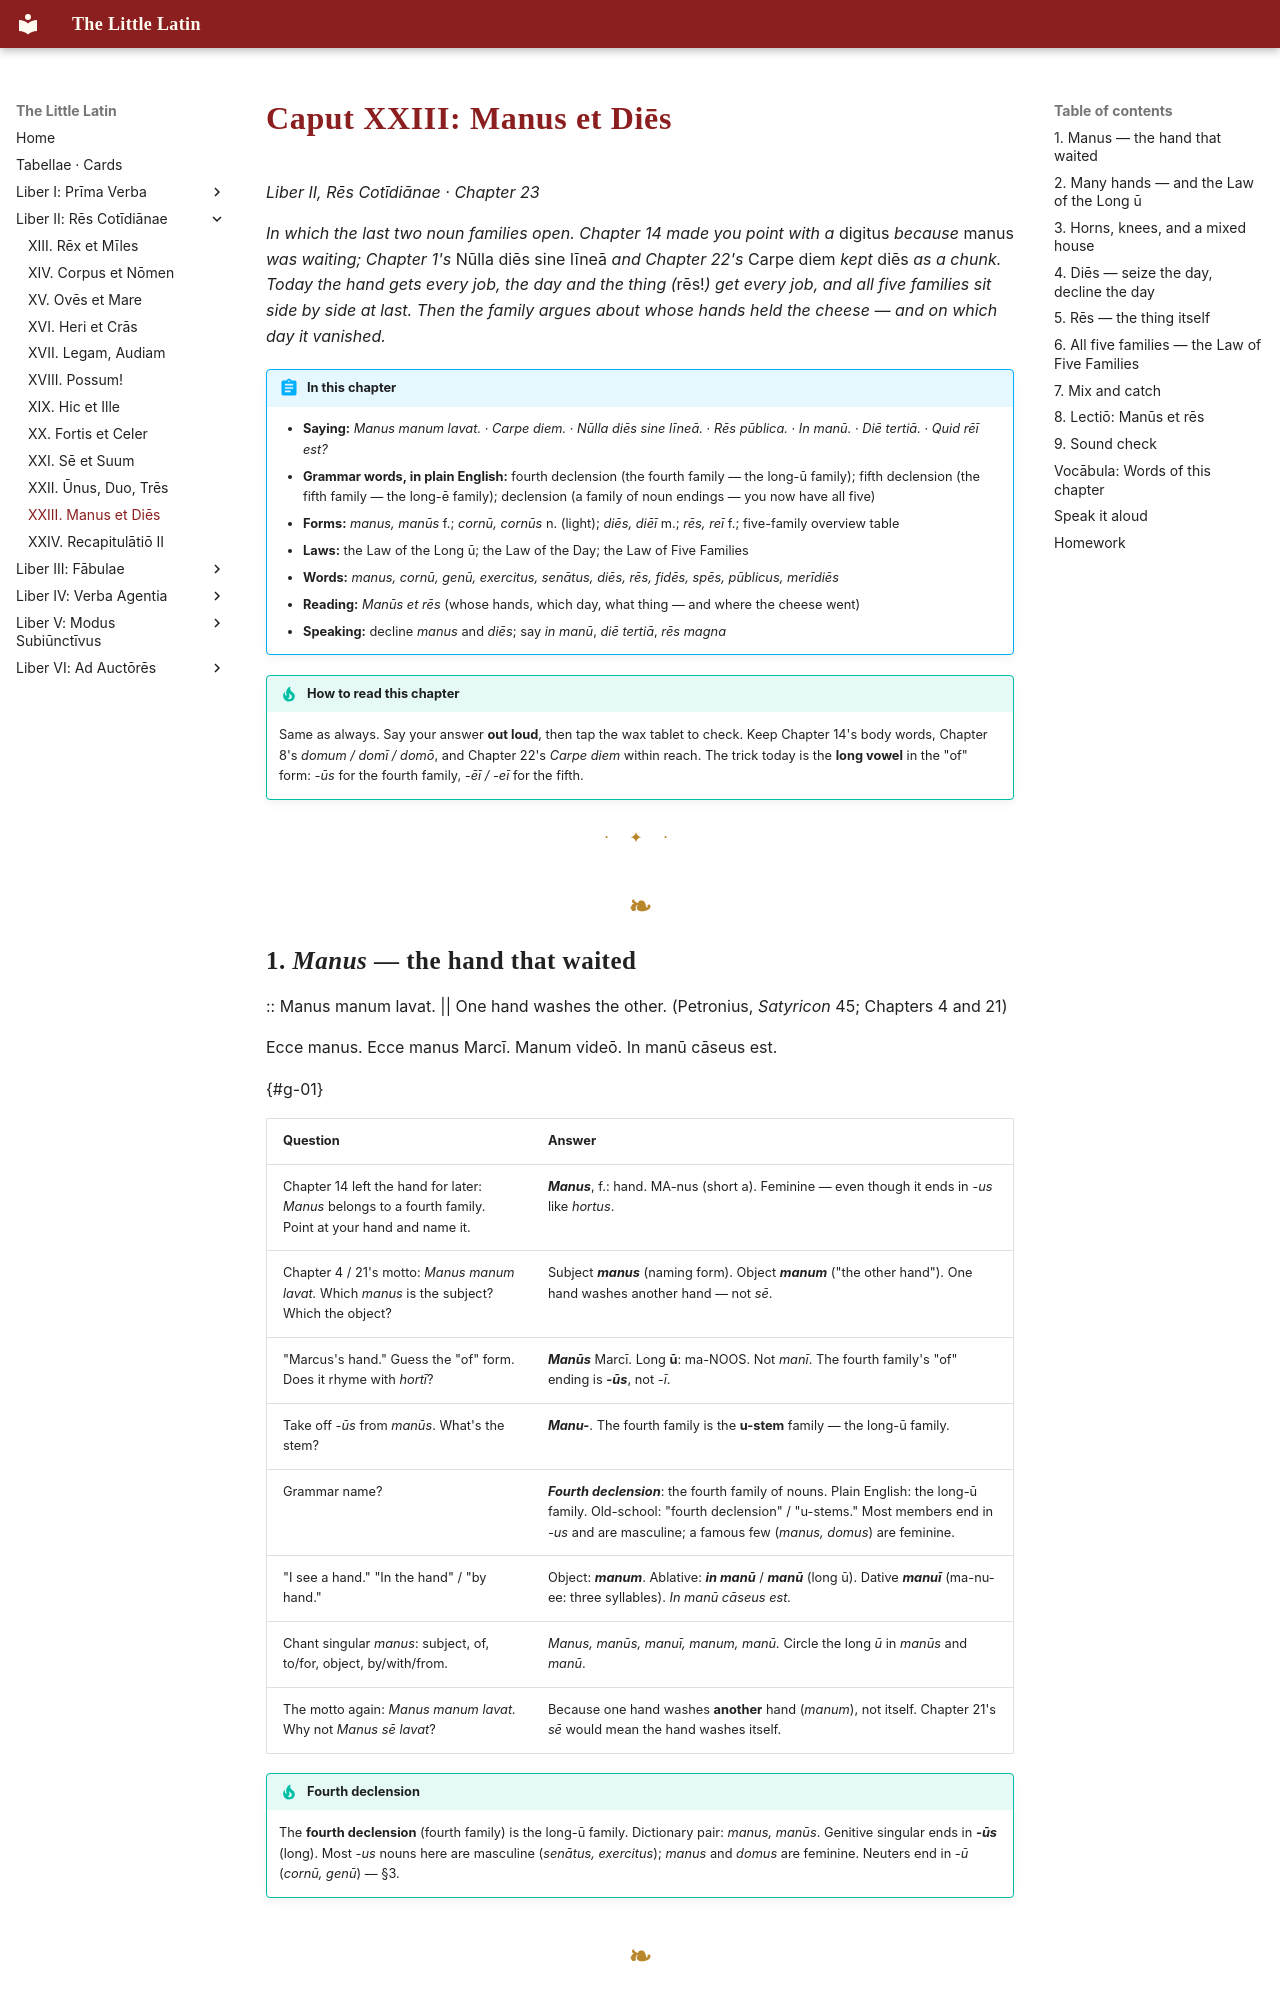

repository: watmin/the-little-latin · page: liber-ii/11-manus-et-dies/index.html · generator: mkdocs

# Caput XXIII: Manus et Diēs

*Liber II, Rēs Cotīdiānae · Chapter 23*

*In which the last two noun families open. Chapter 14 made you point with a* digitus *because* manus *was waiting; Chapter 1's* Nūlla diēs sine līneā *and Chapter 22's* Carpe diem *kept* diēs *as a chunk. Today the hand gets every job, the day and the thing (*rēs!*) get every job, and all five families sit side by side at last. Then the family argues about whose hands held the cheese — and on which day it vanished.*

!!! abstract "In this chapter"
    - **Saying:** *Manus manum lavat.* · *Carpe diem.* · *Nūlla diēs sine līneā.* · *Rēs pūblica.* · *In manū.* · *Diē tertiā.* · *Quid rēī est?*
    - **Grammar words, in plain English:** fourth declension (the fourth family — the long-ū family); fifth declension (the fifth family — the long-ē family); declension (a family of noun endings — you now have all five)
    - **Forms:** *manus, manūs* f.; *cornū, cornūs* n. (light); *diēs, diēī* m.; *rēs, reī* f.; five-family overview table
    - **Laws:** the Law of the Long ū; the Law of the Day; the Law of Five Families
    - **Words:** *manus, cornū, genū, exercitus, senātus, diēs, rēs, fidēs, spēs, pūblicus, merīdiēs*
    - **Reading:** *Manūs et rēs* (whose hands, which day, what thing — and where the cheese went)
    - **Speaking:** decline *manus* and *diēs*; say *in manū*, *diē tertiā*, *rēs magna*

!!! tip "How to read this chapter"
    Same as always. Say your answer **out loud**, then tap the wax tablet to check. Keep Chapter 14's body words, Chapter 8's *domum / domī / domō*, and Chapter 22's *Carpe diem* within reach. The trick today is the **long vowel** in the "of" form: *-ūs* for the fourth family, *-ēī / -eī* for the fifth.

---
